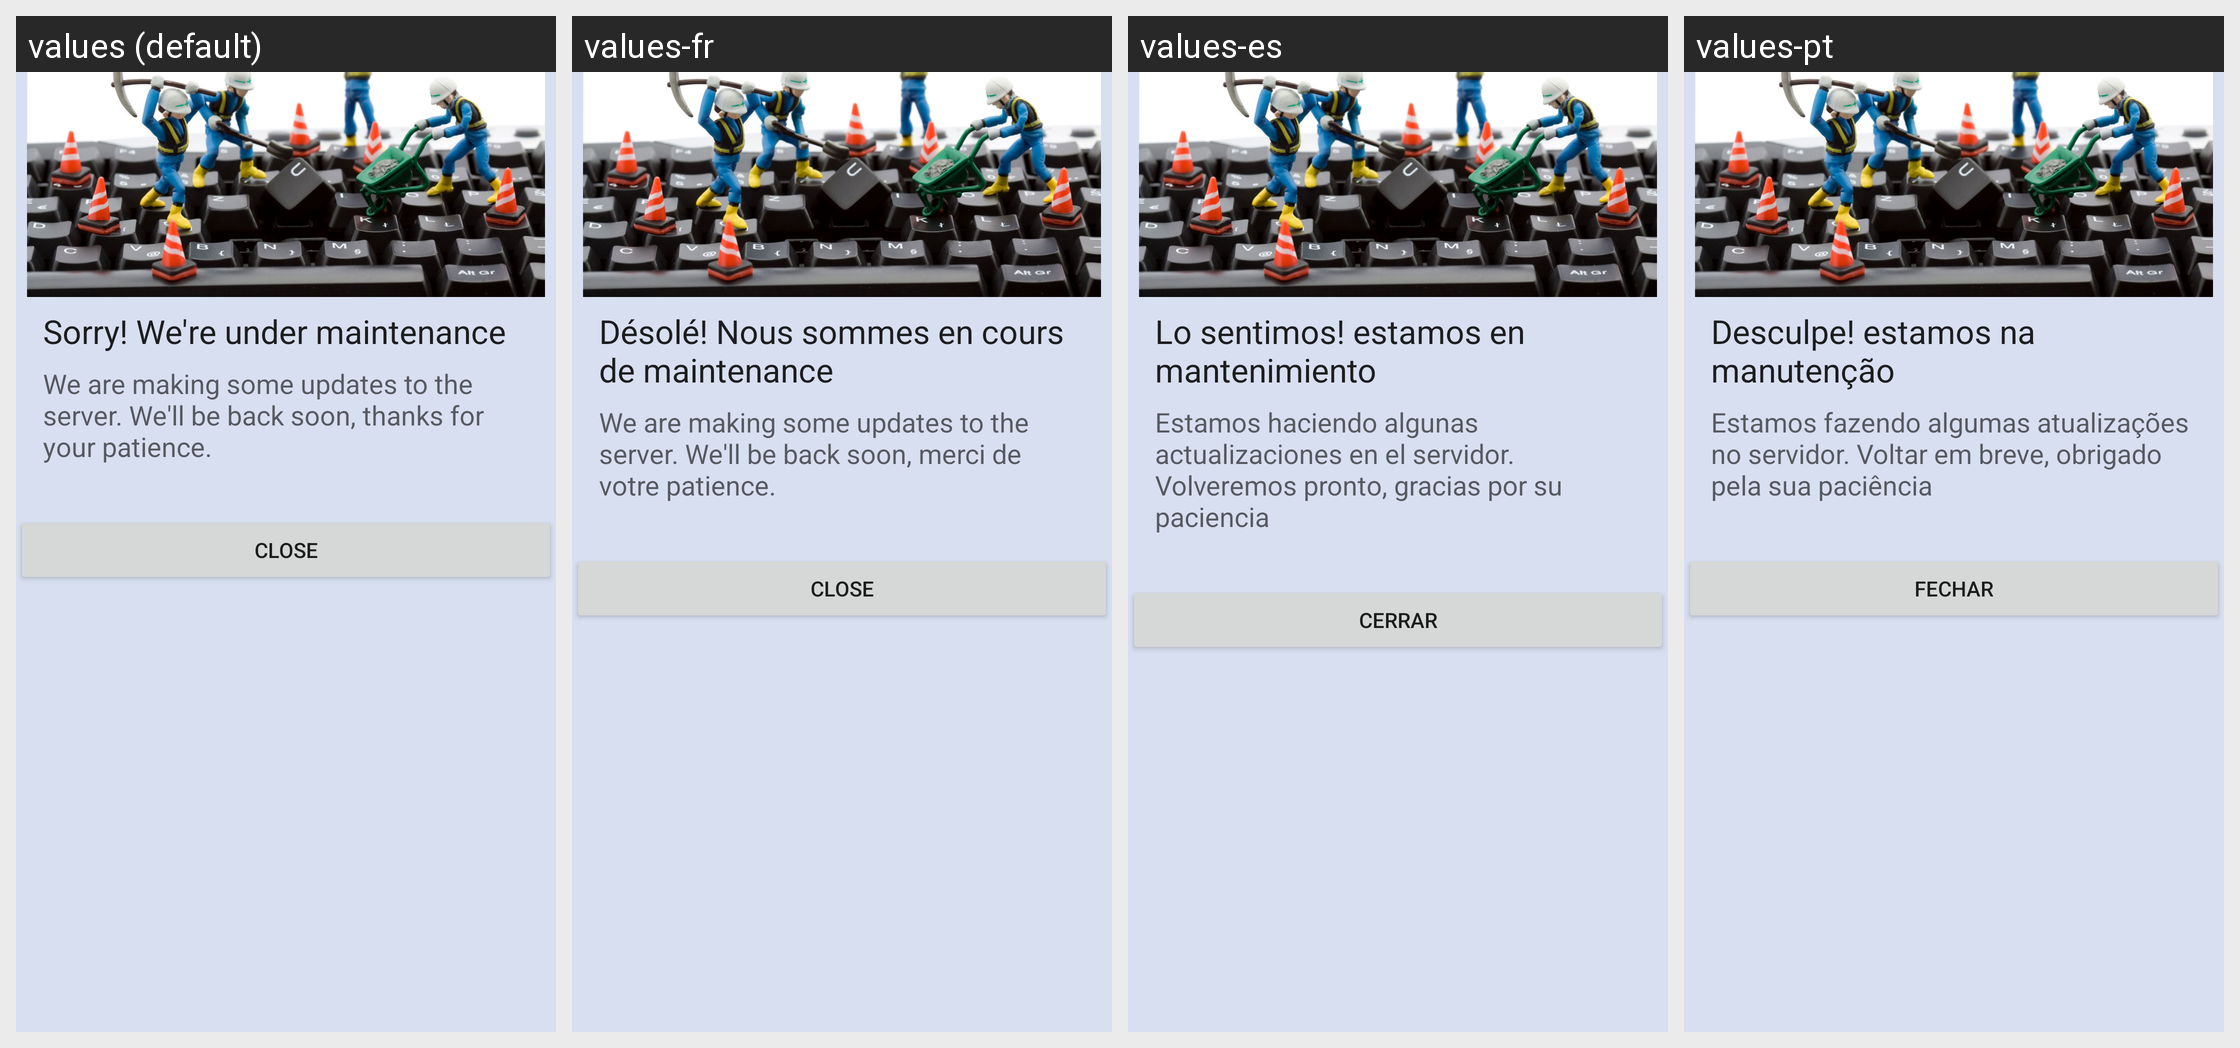

For this localized Android screen grid, give each drawn string resource with its value in every locale shown.
Android screen res/layout/dialog_maintenance.xml rendered under 4 locales, left to right: values (default), values-fr, values-es, values-pt. Device: Nexus 5 (rendered at 1080×1920; each locale shown at half size, 540×960, under a caption strip naming it); theme MyBibleTheme.
Strings drawn on this screen, with the default value and each locale's value (text and hints the layout hard-codes, and strings that could not be matched under every locale, appear in the picture but are not listed):

sorry_maintenance
  values: Sorry! We're under maintenance
  values-fr: Désolé! Nous sommes en cours de maintenance
  values-es: Lo sentimos! estamos en mantenimiento
  values-pt: Desculpe! estamos na manutenção

maintenance_text
  values: We are making some updates to the server. We'll be back soon, thanks for your patience.
  values-fr: We are making some updates to the server. We'll be back soon, merci de votre patience.
  values-es: Estamos haciendo algunas actualizaciones en el servidor. Volveremos pronto, gracias por su paciencia
  values-pt: Estamos fazendo algumas atualizações no servidor. Voltar em breve, obrigado pela sua paciência

action_close
  values: Close
  values-fr: Close
  values-es: Cerrar
  values-pt: Fechar
